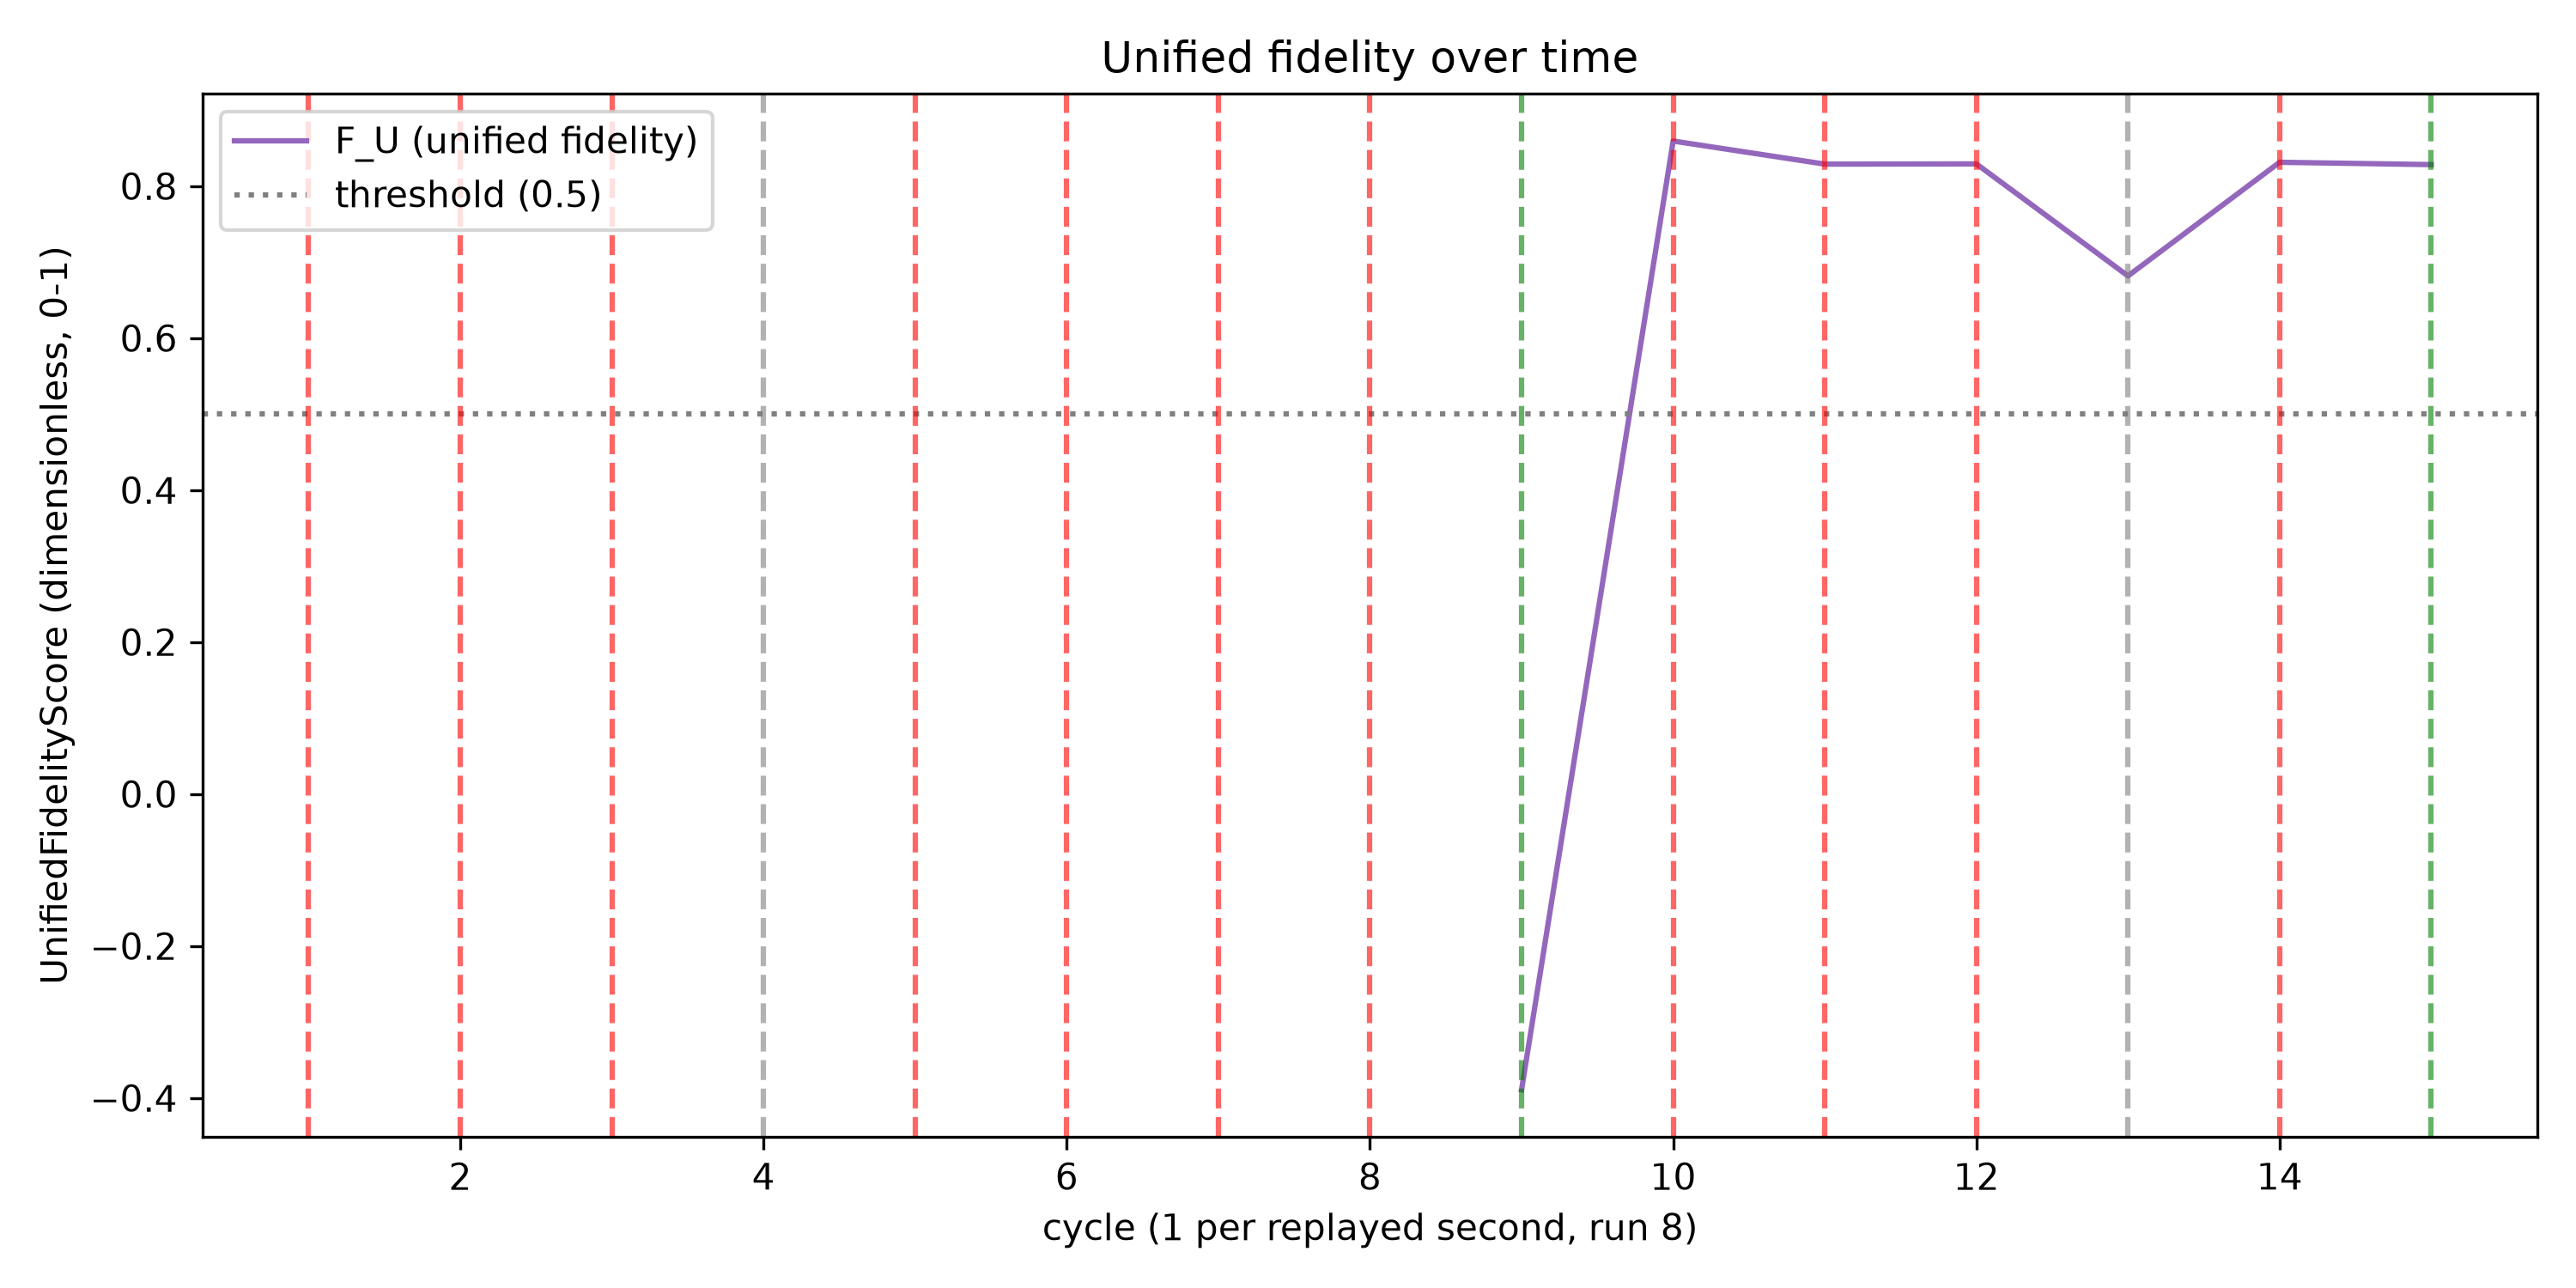

The table this chart was drawn from, first rows:
cycle, F_U
1, 
2, 
3, 
4, 
5, 
6, 
7, 
8, 
9, -0.3893
10, 0.8593
11, 0.829
12, 0.8292
13, 0.6818
14, 0.8314
15, 0.8283
